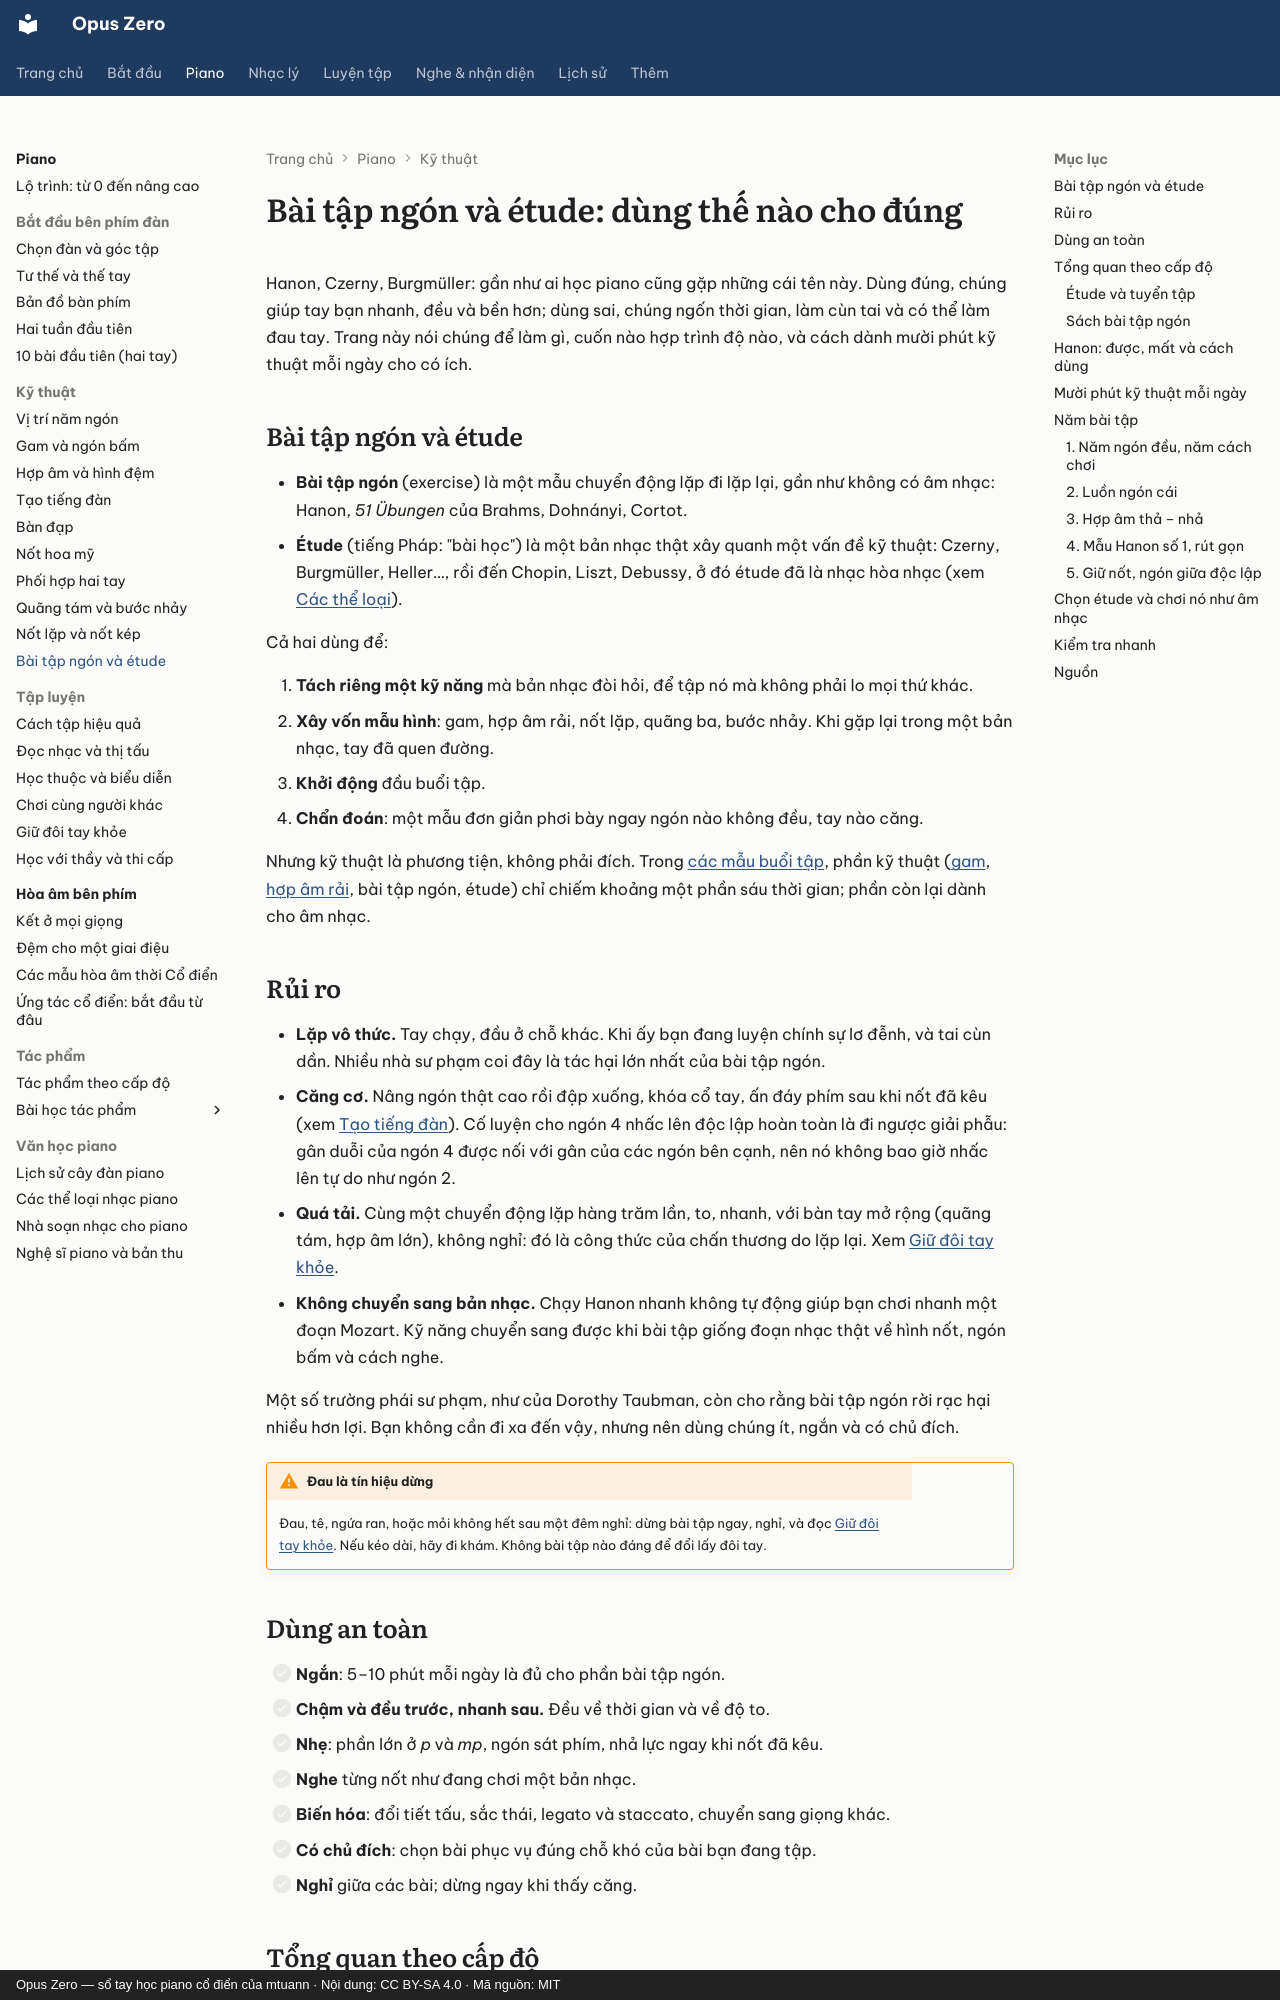

repository: mtuann/opus-zero · page: piano/bai-tap-ngon/index.html · generator: mkdocs · copyright: Opus Zero — sổ tay học piano cổ điển của mtuann · Nội dung: CC BY-SA 4.0 · Mã nguồn: MIT

# Bài tập ngón và étude: dùng thế nào cho đúng

Hanon, Czerny, Burgmüller: gần như ai học piano cũng gặp những cái tên này. Dùng đúng, chúng giúp tay bạn nhanh, đều và bền hơn; dùng sai, chúng ngốn thời gian, làm cùn tai và có thể làm đau tay. Trang này nói chúng để làm gì, cuốn nào hợp trình độ nào, và cách dành mười phút kỹ thuật mỗi ngày cho có ích.

## Bài tập ngón và étude

- **Bài tập ngón** (exercise) là một mẫu chuyển động lặp đi lặp lại, gần như không có âm nhạc: Hanon, *51 Übungen* của Brahms, Dohnányi, Cortot.
- **Étude** (tiếng Pháp: "bài học") là một bản nhạc thật xây quanh một vấn đề kỹ thuật: Czerny, Burgmüller, Heller…, rồi đến Chopin, Liszt, Debussy, ở đó étude đã là nhạc hòa nhạc (xem [Các thể loại](the-loai.md)).

Cả hai dùng để:

1. **Tách riêng một kỹ năng** mà bản nhạc đòi hỏi, để tập nó mà không phải lo mọi thứ khác.
2. **Xây vốn mẫu hình**: gam, hợp âm rải, nốt lặp, quãng ba, bước nhảy. Khi gặp lại trong một bản nhạc, tay đã quen đường.
3. **Khởi động** đầu buổi tập.
4. **Chẩn đoán**: một mẫu đơn giản phơi bày ngay ngón nào không đều, tay nào căng.

Nhưng kỹ thuật là phương tiện, không phải đích. Trong [các mẫu buổi tập](cach-tap.md), phần kỹ thuật ([gam](gam.md), [hợp âm rải](hop-am-rai.md), bài tập ngón, étude) chỉ chiếm khoảng một phần sáu thời gian; phần còn lại dành cho âm nhạc.

## Rủi ro

- **Lặp vô thức.** Tay chạy, đầu ở chỗ khác. Khi ấy bạn đang luyện chính sự lơ đễnh, và tai cùn dần. Nhiều nhà sư phạm coi đây là tác hại lớn nhất của bài tập ngón.
- **Căng cơ.** Nâng ngón thật cao rồi đập xuống, khóa cổ tay, ấn đáy phím sau khi nốt đã kêu (xem [Tạo tiếng đàn](tieng-dan.md)). Cố luyện cho ngón 4 nhấc lên độc lập hoàn toàn là đi ngược giải phẫu: gân duỗi của ngón 4 được nối với gân của các ngón bên cạnh, nên nó không bao giờ nhấc lên tự do như ngón 2.
- **Quá tải.** Cùng một chuyển động lặp hàng trăm lần, to, nhanh, với bàn tay mở rộng (quãng tám, hợp âm lớn), không nghỉ: đó là công thức của chấn thương do lặp lại. Xem [Giữ đôi tay khỏe](suc-khoe.md).
- **Không chuyển sang bản nhạc.** Chạy Hanon nhanh không tự động giúp bạn chơi nhanh một đoạn Mozart. Kỹ năng chuyển sang được khi bài tập giống đoạn nhạc thật về hình nốt, ngón bấm và cách nghe.

Một số trường phái sư phạm, như của Dorothy Taubman, còn cho rằng bài tập ngón rời rạc hại nhiều hơn lợi. Bạn không cần đi xa đến vậy, nhưng nên dùng chúng ít, ngắn và có chủ đích.

!!! warning "Đau là tín hiệu dừng"
    Đau, tê, ngứa ran, hoặc mỏi không hết sau một đêm nghỉ: dừng bài tập ngay, nghỉ, và đọc [Giữ đôi tay khỏe](suc-khoe.md). Nếu kéo dài, hãy đi khám. Không bài tập nào đáng để đổi lấy đôi tay.

## Dùng an toàn

- [ ] **Ngắn**: 5–10 phút mỗi ngày là đủ cho phần bài tập ngón.
- [ ] **Chậm và đều trước, nhanh sau.** Đều về thời gian và về độ to.
- [ ] **Nhẹ**: phần lớn ở *p* và *mp*, ngón sát phím, nhả lực ngay khi nốt đã kêu.
- [ ] **Nghe** từng nốt như đang chơi một bản nhạc.
- [ ] **Biến hóa**: đổi tiết tấu, sắc thái, legato và staccato, chuyển sang giọng khác.
- [ ] **Có chủ đích**: chọn bài phục vụ đúng chỗ khó của bài bạn đang tập.
- [ ] **Nghỉ** giữa các bài; dừng ngay khi thấy căng.
